Photos from the image-classification dataset "processed_dataset" in the GitHub repository Preethamchegu/ml_project. Its 2 classes are: normal, pneumonia.

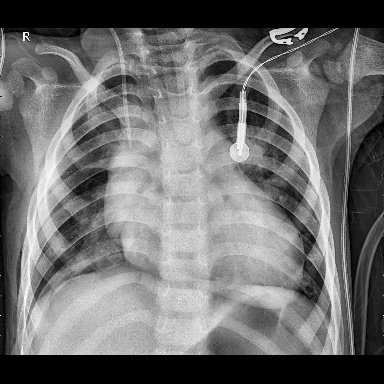
Label: pneumonia

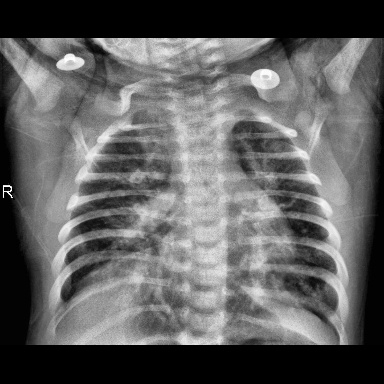
Label: pneumonia

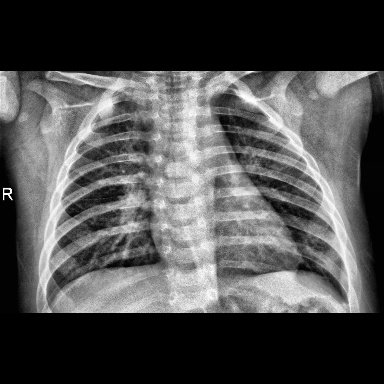
Label: normal

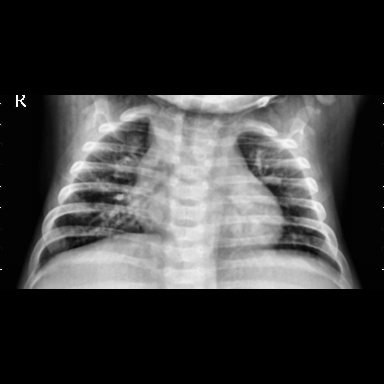
Label: pneumonia

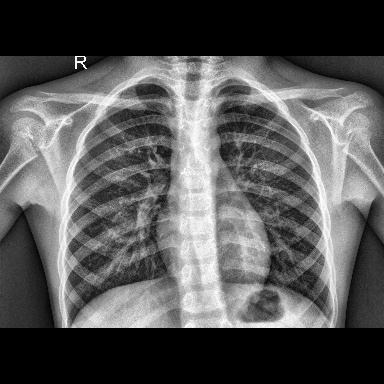
Label: normal

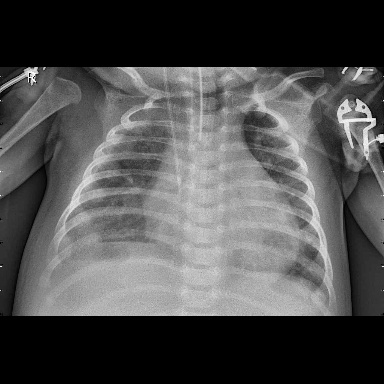
Label: pneumonia
